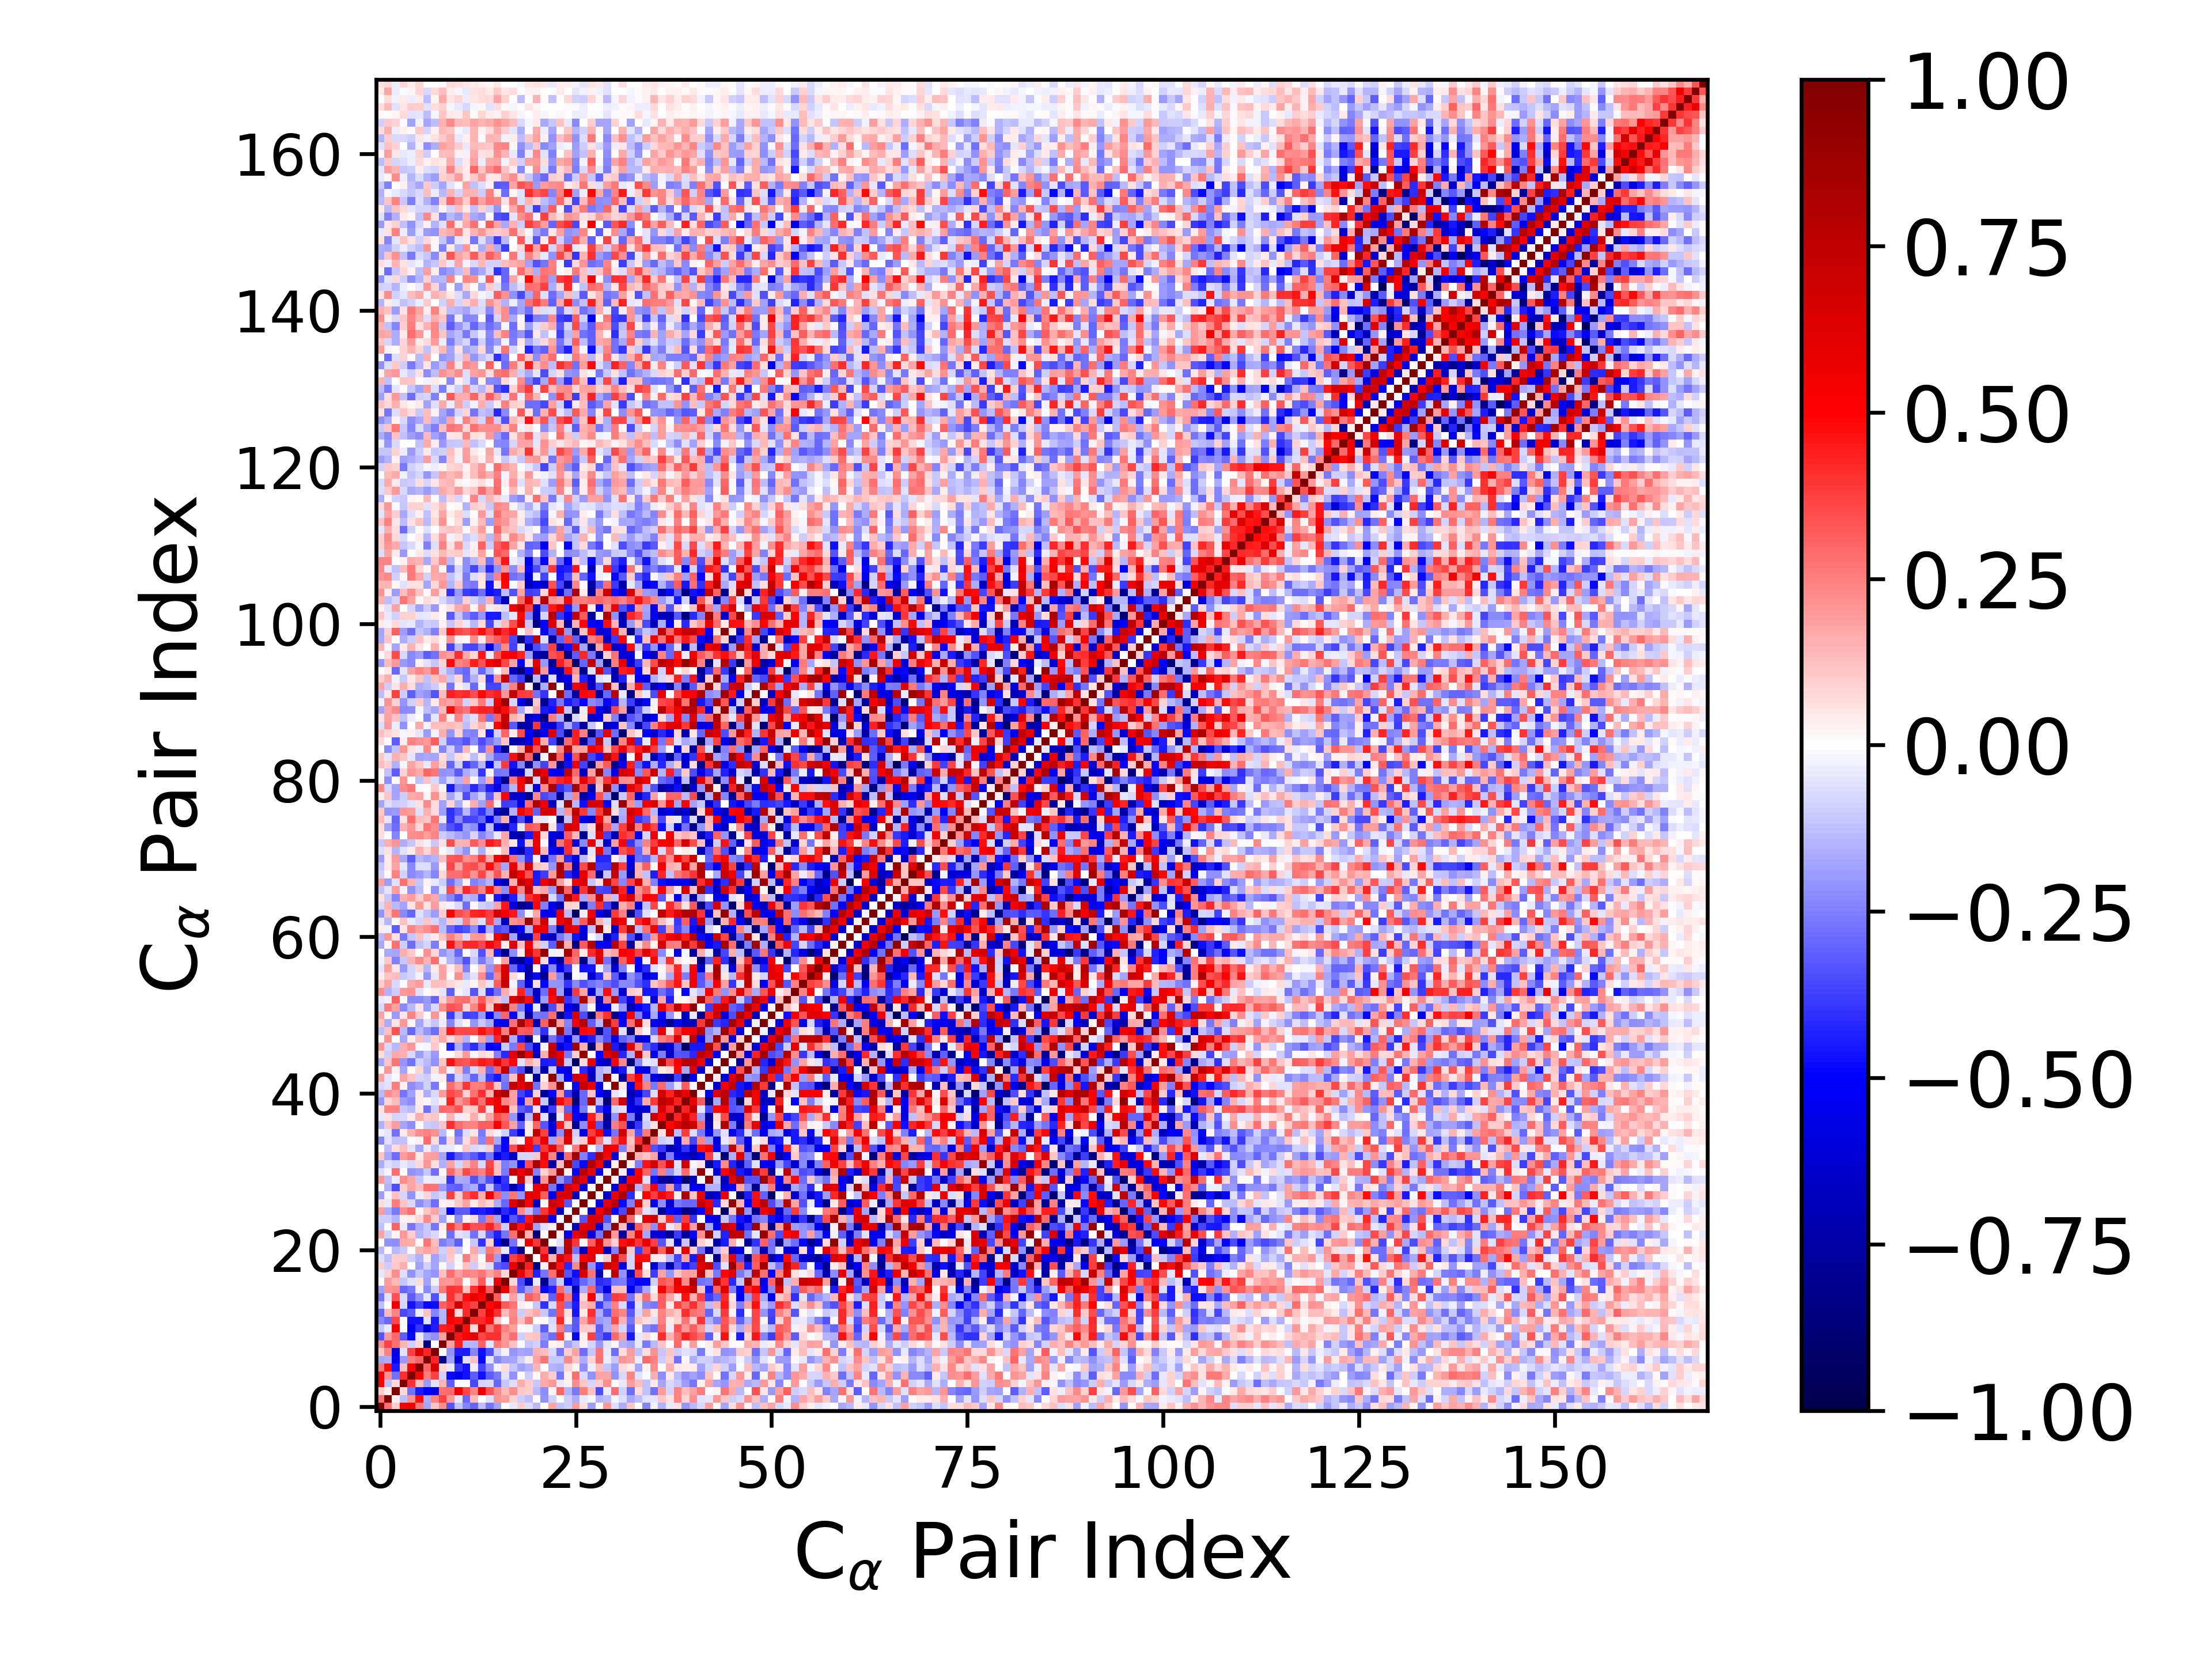

The table this chart was drawn from, first rows:
1.000000000000000000e+00, 2.738771542042138796e-01, 9.887488717345435663e-02, 5.308417827001657985e-01, 5.503481667115265319e-01, 2.616672391617037019e-01, -1.720875689307841405e-01, 1.150170228831607494e-01, 2.252099688424968882e-01, -3.347838863361710104e-01, -1.119250663581241867e-01, -2.353924524782159688e-01, -2.996264926507049564e-01, -1.318641570212374381e-01, -2.678865759678137337e-01, -1.806840668456988208e-01, 5.075459257703157472e-03, -4.462598061455623488e-02, 9.863661779431974475e-02, -6.526997505983705983e-02, -1.332072079427291944e-01, 3.019679786365132672e-03, 1.767608866968853609e-01, -1.211320746688610839e-01
2.738771542042138796e-01, 1.000000000000000000e+00, 3.645814861362921960e-02, -1.276451098539924112e-01, 2.144676064685038241e-01, 4.699040762783049940e-01, -1.630348399904133772e-01, 2.483799804234112230e-01, 3.682103996044588379e-01, 1.971600164501673136e-01, -4.544885620325609527e-02, -2.918539534390616752e-01, 1.348512347010156487e-01, 1.511779268347088461e-03, -6.202150787777090807e-02, 2.085053477612415773e-01, 1.905885543401833471e-01, 9.289873333023336566e-02, -9.733529700001544716e-02, -1.271154808478064113e-01, 1.445132749664073887e-02, -2.144519949738070697e-01, -8.905944839858660755e-02, 1.296357130651228096e-02
9.887488717345435663e-02, 3.645814861362921960e-02, 1.000000000000000000e+00, 7.131353270896101382e-02, -2.786087517225316890e-01, -4.469208654965844962e-01, -5.131121616047042977e-01, -5.753172298246238547e-01, 2.793830196512361308e-01, 2.924722687451784542e-01, 5.520193144416039033e-01, 3.636090272154279823e-01, 2.349682802315191110e-01, 5.570755296115431632e-01, 3.376656133371155333e-01, 2.193717877665835037e-01, 1.375947356285195100e-01, 2.254372991556235772e-01, 1.093297455483056152e-01, 9.470965755811386333e-02, -1.360869545837501138e-01, -2.235383938360660794e-01, 1.879015167160630329e-02, 2.974964879423536157e-01
5.308417827001657985e-01, -1.276451098539924112e-01, 7.131353270896101382e-02, 1.000000000000000000e+00, 4.081752918372648087e-01, 1.264011961904360493e-01, -1.977929154655285182e-01, -6.076871957465124902e-02, 1.464263836690102849e-01, -3.160335916203255713e-01, -1.414161621339097945e-02, 1.301257190071797125e-02, -3.577859713581227896e-01, -7.840338174399737181e-02, -7.370753642317977306e-02, -2.980336727992662915e-01, -1.141612579718862264e-01, -6.605410903975837689e-02, 1.581123352458467246e-01, 9.760906613192529835e-02, -1.026552354574008924e-01, 1.640638097877319679e-01, 2.018796579839999272e-01, -4.547564721642412267e-02
5.503481667115265319e-01, 2.144676064685038241e-01, -2.786087517225316890e-01, 4.081752918372648087e-01, 1.000000000000000000e+00, 4.975483427682355630e-01, 2.528789366631397084e-01, 3.683422447314739778e-01, -8.640102292005770457e-02, -4.792250598541190065e-01, -5.224225775554626194e-01, -4.644390454082855668e-01, -3.202784533925912003e-01, -4.681379827273146055e-01, -3.156719970505761363e-01, -2.617819163199243127e-01, -6.060584788800640194e-02, -2.124704011733036801e-01, -1.931847918212827595e-03, -9.613279014675886469e-02, 9.941425390046531793e-03, 1.591429909888859018e-01, 1.008049805660619358e-01, -2.721096665860723851e-01
2.616672391617037019e-01, 4.699040762783049940e-01, -4.469208654965844962e-01, 1.264011961904360493e-01, 4.975483427682355630e-01, 1.000000000000000000e+00, 3.039131851285385988e-01, 6.558433422615960184e-01, 7.084444491292189727e-02, -4.176159011693082040e-02, -3.967497676129110862e-01, -4.651900246367707825e-01, -3.843227413371771983e-02, -3.594447632791665237e-01, -2.167407064402799843e-01, -2.812139082153895103e-02, 6.371974429795307371e-02, -1.169304631561991770e-01, -1.804470156930729763e-01, -1.494468211141982139e-01, 1.461576551519847000e-01, 1.309232834744387779e-02, -1.406937971760733874e-01, -1.595880827402622049e-01
-1.720875689307841405e-01, -1.630348399904133772e-01, -5.131121616047042977e-01, -1.977929154655285182e-01, 2.528789366631397084e-01, 3.039131851285385988e-01, 1.000000000000000000e+00, 4.224834174341314252e-01, -8.364554503532660723e-01, -1.828176303246404066e-01, -5.895588221795514672e-01, -6.155285824305544579e-02, 1.208073380745154357e-01, -4.785225133227196670e-01, -5.032719399940359384e-02, -2.329012297188039204e-01, -1.836219782523210997e-01, -1.796285368848211661e-01, -9.247870461561444322e-02, 3.327193789149666264e-02, 1.790957958517288007e-01, 2.723221946564507445e-01, -1.034753086935843586e-01, -1.076270540530767789e-01
1.150170228831607494e-01, 2.483799804234112230e-01, -5.753172298246238547e-01, -6.076871957465124902e-02, 3.683422447314739778e-01, 6.558433422615960184e-01, 4.224834174341314252e-01, 1.000000000000000000e+00, -1.826294045769847338e-03, -2.184938037992636417e-01, -4.443708177459342878e-01, -4.502620800296096015e-01, -2.371351602613849252e-01, -4.754428144919063404e-01, -3.382453336433328128e-01, -1.007779798745589012e-01, -3.105724103211373807e-02, -2.089782508693437402e-01, -1.794168880003329525e-01, -1.855409527317722906e-01, 1.509178937222699357e-01, 1.293972892094861216e-01, -7.315605013623589781e-02, -2.656450453616760465e-01
2.252099688424968882e-01, 3.682103996044588379e-01, 2.793830196512361308e-01, 1.464263836690102849e-01, -8.640102292005770457e-02, 7.084444491292189727e-02, -8.364554503532660723e-01, -1.826294045769847338e-03, 1.000000000000000000e+00, 1.817722426337326502e-01, 4.330369412271442009e-01, -1.459605653621004473e-01, -1.453918189462972410e-01, 3.053024185263051860e-01, -5.259134188390396369e-02, 2.588025537588658498e-01, 2.063293068121091478e-01, 1.178769931270779586e-01, -9.763729647990727553e-03, -1.105982593403518899e-01, -9.070608209863009752e-02, -2.567861989385983867e-01, 2.224495507229123231e-02, 3.498656624971822199e-02
-3.347838863361710104e-01, 1.971600164501673136e-01, 2.924722687451784542e-01, -3.160335916203255713e-01, -4.792250598541190065e-01, -4.176159011693082040e-02, -1.828176303246404066e-01, -2.184938037992636417e-01, 1.817722426337326502e-01, 1.000000000000000000e+00, 4.570201708352187864e-01, 5.081780934551365370e-01, 5.908057020476259469e-01, 3.660733004272654911e-01, 4.057100704537836000e-01, 4.019652437116771893e-01, 1.978219324440622928e-01, 2.845605823044307092e-01, -9.016270794825258228e-02, 1.053651710077708331e-01, 1.192131244231409148e-01, -2.096576889601223515e-01, -2.867786154255432818e-01, 3.901532947348205771e-01
-1.119250663581241867e-01, -4.544885620325609527e-02, 5.520193144416039033e-01, -1.414161621339097945e-02, -5.224225775554626194e-01, -3.967497676129110862e-01, -5.895588221795514672e-01, -4.443708177459342878e-01, 4.330369412271442009e-01, 4.570201708352187864e-01, 1.000000000000000000e+00, 4.731897291053552279e-01, 7.517987043565003968e-02, 6.655909135775937013e-01, 2.664197790865626136e-01, 3.831733862459112405e-01, 2.430416066666772623e-01, 1.903094125933163516e-01, 1.420874883877027914e-02, -2.105550633697077234e-02, -9.973592184323532006e-02, -3.156088110670248192e-01, -6.237601786579152763e-02, 2.570048815873005599e-01
-2.353924524782159688e-01, -2.918539534390616752e-01, 3.636090272154279823e-01, 1.301257190071797125e-02, -4.644390454082855668e-01, -4.651900246367707825e-01, -6.155285824305544579e-02, -4.502620800296096015e-01, -1.459605653621004473e-01, 5.081780934551365370e-01, 4.731897291053552279e-01, 1.000000000000000000e+00, 4.143304697808091186e-01, 4.141750535252272103e-01, 4.737957879720499088e-01, 1.099429545686847476e-01, -2.228832136028634572e-03, 2.475335276850981758e-01, 1.172312365098092113e-01, 2.522367951570689271e-01, 4.435527795541238877e-04, 8.750753648190619238e-03, -7.743450189299179443e-02, 4.241866424155704141e-01
-2.996264926507049564e-01, 1.348512347010156487e-01, 2.349682802315191110e-01, -3.577859713581227896e-01, -3.202784533925912003e-01, -3.843227413371771983e-02, 1.208073380745154357e-01, -2.371351602613849252e-01, -1.453918189462972410e-01, 5.908057020476259469e-01, 7.517987043565003968e-02, 4.143304697808091186e-01, 1.000000000000000000e+00, 3.721079870109843535e-01, 5.724899555715637911e-01, 4.052248416709867684e-01, 1.378193577958199134e-01, 2.292906107132455240e-01, -9.712365889753302173e-02, 1.211944188004717010e-01, 1.679785363921974806e-01, -1.016890012170635488e-01, -2.803764830033289579e-01, 3.421971177184552904e-01
-1.318641570212374381e-01, 1.511779268347088461e-03, 5.570755296115431632e-01, -7.840338174399737181e-02, -4.681379827273146055e-01, -3.594447632791665237e-01, -4.785225133227196670e-01, -4.754428144919063404e-01, 3.053024185263051860e-01, 3.660733004272654911e-01, 6.655909135775937013e-01, 4.141750535252272103e-01, 3.721079870109843535e-01, 1.000000000000000000e+00, 4.863818759548856896e-01, 5.948182289106720422e-01, 3.224418386460328745e-01, 2.686313973464731775e-01, 3.269815452523174015e-02, -1.319171630850809324e-02, -1.112215339672713160e-01, -4.006806929677706464e-01, -7.576158856540333997e-02, 3.464042389106617437e-01
-2.678865759678137337e-01, -6.202150787777090807e-02, 3.376656133371155333e-01, -7.370753642317977306e-02, -3.156719970505761363e-01, -2.167407064402799843e-01, -5.032719399940359384e-02, -3.382453336433328128e-01, -5.259134188390396369e-02, 4.057100704537836000e-01, 2.664197790865626136e-01, 4.737957879720499088e-01, 5.724899555715637911e-01, 4.863818759548856896e-01, 1.000000000000000000e+00, 3.193210199266081073e-01, -3.511029325240325183e-02, 1.803120650712006501e-01, -6.673998474091474842e-02, 3.173160860702303188e-01, 2.625719264113876017e-01, 9.154448218353769540e-02, -3.069733941695523272e-01, 4.352674861179138821e-01
-1.806840668456988208e-01, 2.085053477612415773e-01, 2.193717877665835037e-01, -2.980336727992662915e-01, -2.617819163199243127e-01, -2.812139082153895103e-02, -2.329012297188039204e-01, -1.007779798745589012e-01, 2.588025537588658498e-01, 4.019652437116771893e-01, 3.831733862459112405e-01, 1.099429545686847476e-01, 4.052248416709867684e-01, 5.948182289106720422e-01, 3.193210199266081073e-01, 1.000000000000000000e+00, 5.633905306129144419e-01, 2.435199285674700675e-01, -3.176470818525233275e-01, -1.900353562134385610e-01, 2.031682022682498867e-01, -4.802692537902445435e-01, -4.354614772600912675e-01, 2.895391581273685788e-01
5.075459257703157472e-03, 1.905885543401833471e-01, 1.375947356285195100e-01, -1.141612579718862264e-01, -6.060584788800640194e-02, 6.371974429795307371e-02, -1.836219782523210997e-01, -3.105724103211373807e-02, 2.063293068121091478e-01, 1.978219324440622928e-01, 2.430416066666772623e-01, -2.228832136028634572e-03, 1.378193577958199134e-01, 3.224418386460328745e-01, -3.511029325240325183e-02, 5.633905306129144419e-01, 1.000000000000000000e+00, 8.557454710742401494e-02, -3.459063564896491805e-01, -6.999522685944108424e-01, -3.973230522217388594e-02, -8.190305709437474269e-01, -2.689736057185376783e-01, -9.485831118385096294e-02
-4.462598061455623488e-02, 9.289873333023336566e-02, 2.254372991556235772e-01, -6.605410903975837689e-02, -2.124704011733036801e-01, -1.169304631561991770e-01, -1.796285368848211661e-01, -2.089782508693437402e-01, 1.178769931270779586e-01, 2.845605823044307092e-01, 1.903094125933163516e-01, 2.475335276850981758e-01, 2.292906107132455240e-01, 2.686313973464731775e-01, 1.803120650712006501e-01, 2.435199285674700675e-01, 8.557454710742401494e-02, 1.000000000000000000e+00, 5.748248307273335911e-01, 3.724953487991088941e-01, -4.338459985906423788e-01, -2.727014624704423018e-01, 2.822674489822566968e-01, 7.763206282498165134e-01
9.863661779431974475e-02, -9.733529700001544716e-02, 1.093297455483056152e-01, 1.581123352458467246e-01, -1.931847918212827595e-03, -1.804470156930729763e-01, -9.247870461561444322e-02, -1.794168880003329525e-01, -9.763729647990727553e-03, -9.016270794825258228e-02, 1.420874883877027914e-02, 1.172312365098092113e-01, -9.712365889753302173e-02, 3.269815452523174015e-02, -6.673998474091474842e-02, -3.176470818525233275e-01, -3.459063564896491805e-01, 5.748248307273335911e-01, 1.000000000000000000e+00, 4.442418734160510363e-01, -8.372268270760457876e-01, 3.052360626467165092e-02, 8.575480271594955184e-01, 4.532418600881565340e-01
-6.526997505983705983e-02, -1.271154808478064113e-01, 9.470965755811386333e-02, 9.760906613192529835e-02, -9.613279014675886469e-02, -1.494468211141982139e-01, 3.327193789149666264e-02, -1.855409527317722906e-01, -1.105982593403518899e-01, 1.053651710077708331e-01, -2.105550633697077234e-02, 2.522367951570689271e-01, 1.211944188004717010e-01, -1.319171630850809324e-02, 3.173160860702303188e-01, -1.900353562134385610e-01, -6.999522685944108424e-01, 3.724953487991088941e-01, 4.442418734160510363e-01, 1.000000000000000000e+00, 4.258723617140127045e-03, 5.797261453238313766e-01, 1.435132684413075177e-01, 6.425960903115465195e-01
-1.332072079427291944e-01, 1.445132749664073887e-02, -1.360869545837501138e-01, -1.026552354574008924e-01, 9.941425390046531793e-03, 1.461576551519847000e-01, 1.790957958517288007e-01, 1.509178937222699357e-01, -9.070608209863009752e-02, 1.192131244231409148e-01, -9.973592184323532006e-02, 4.435527795541238877e-04, 1.679785363921974806e-01, -1.112215339672713160e-01, 2.625719264113876017e-01, 2.031682022682498867e-01, -3.973230522217388594e-02, -4.338459985906423788e-01, -8.372268270760457876e-01, 4.258723617140127045e-03, 1.000000000000000000e+00, 3.970630608945265316e-01, -8.688600034601722255e-01, -1.809952839978565542e-01
3.019679786365132672e-03, -2.144519949738070697e-01, -2.235383938360660794e-01, 1.640638097877319679e-01, 1.591429909888859018e-01, 1.309232834744387779e-02, 2.723221946564507445e-01, 1.293972892094861216e-01, -2.567861989385983867e-01, -2.096576889601223515e-01, -3.156088110670248192e-01, 8.750753648190619238e-03, -1.016890012170635488e-01, -4.006806929677706464e-01, 9.154448218353769540e-02, -4.802692537902445435e-01, -8.190305709437474269e-01, -2.727014624704423018e-01, 3.052360626467165092e-02, 5.797261453238313766e-01, 3.970630608945265316e-01, 1.000000000000000000e+00, 7.860196111550542958e-03, -5.597592117599762412e-02
1.767608866968853609e-01, -8.905944839858660755e-02, 1.879015167160630329e-02, 2.018796579839999272e-01, 1.008049805660619358e-01, -1.406937971760733874e-01, -1.034753086935843586e-01, -7.315605013623589781e-02, 2.224495507229123231e-02, -2.867786154255432818e-01, -6.237601786579152763e-02, -7.743450189299179443e-02, -2.803764830033289579e-01, -7.576158856540333997e-02, -3.069733941695523272e-01, -4.354614772600912675e-01, -2.689736057185376783e-01, 2.822674489822566968e-01, 8.575480271594955184e-01, 1.435132684413075177e-01, -8.688600034601722255e-01, 7.860196111550542958e-03, 1.000000000000000000e+00, 3.388792447315110840e-02
-1.211320746688610839e-01, 1.296357130651228096e-02, 2.974964879423536157e-01, -4.547564721642412267e-02, -2.721096665860723851e-01, -1.595880827402622049e-01, -1.076270540530767789e-01, -2.656450453616760465e-01, 3.498656624971822199e-02, 3.901532947348205771e-01, 2.570048815873005599e-01, 4.241866424155704141e-01, 3.421971177184552904e-01, 3.464042389106617437e-01, 4.352674861179138821e-01, 2.895391581273685788e-01, -9.485831118385096294e-02, 7.763206282498165134e-01, 4.532418600881565340e-01, 6.425960903115465195e-01, -1.809952839978565542e-01, -5.597592117599762412e-02, 3.388792447315110840e-02, 1.000000000000000000e+00
-9.822797075778270937e-02, -9.962545203095239665e-02, -1.482290289339872058e-01, 2.680426801763800132e-02, 3.148056389444412601e-02, 7.843881487206151581e-02, 2.314470419522582922e-01, 9.939165614894636402e-02, -1.841445877623815452e-01, 2.039312999732155116e-02, -2.343499756696104108e-01, 2.759797667871129873e-02, 6.761470977160530249e-02, -2.732797594092257754e-01, 2.612969140867201778e-01, -1.787353678463071693e-01, -5.453687063699472759e-01, -3.324878365283280846e-01, -4.180606506228158326e-01, 4.591579497908186425e-01, 7.768964941292524351e-01, 7.537814496164358946e-01, -5.352114600197338534e-01, -1.880910730336762468e-02
1.920330911219016445e-01, -1.585319575146171833e-01, -2.632187413932274289e-01, 2.208648153113090262e-01, 2.869432123720510042e-01, 2.133184080877516611e-02, 1.111809320271287954e-01, 1.729638145726065668e-01, -1.110832299859954853e-01, -5.228083227036799396e-01, -3.277012072733422876e-01, -3.278065773582589104e-01, -4.541162705007267819e-01, -4.384124576605875623e-01, -4.752465423058768179e-01, -6.677793402742334683e-01, -4.188473476011144725e-01, -4.734691579796226901e-01, 2.284770292442978024e-01, -1.301012253137813490e-01, -2.779349025991491584e-01, 3.966619645874742139e-01, 5.767807850152124605e-01, -6.779997869515085318e-01
7.025072470239548950e-02, -4.385836349043453070e-02, 2.552730060112526900e-01, 1.137052367940147579e-01, -7.531722639649172935e-02, -2.193752479940429545e-01, -1.568077977763680797e-01, -2.872220334545517728e-01, 2.477605037327093584e-02, 3.291391111024465771e-02, 1.018947975184874150e-01, 1.759793362318856913e-01, 3.907839332662513959e-02, 1.320203009309912912e-01, 8.417400360924125191e-02, -1.582925465632235018e-01, -2.892791575141887561e-01, 6.369526862351880814e-01, 8.566425505897615755e-01, 5.076594389432649290e-01, -6.818141549566194559e-01, 1.929613667242779940e-02, 7.087617385986328955e-01, 6.045449919006431472e-01
-1.911491079343829724e-01, -1.774429633898988792e-02, 1.197140913195751111e-01, -8.339702609817629952e-02, -2.159446659114777067e-01, -3.529228051999213495e-02, 7.977612925088256590e-02, -1.122116573325620120e-01, -8.304351720681220350e-02, 3.688325471244354725e-01, 9.523014339013446961e-02, 3.297600844395356390e-01, 4.127169056005948189e-01, 1.631240432465162482e-01, 5.537418096593416106e-01, 2.978968761897552997e-01, -2.239174119495126458e-01, 2.721994430884868144e-01, -2.034487713337410908e-01, 6.043159359260760199e-01, 5.656257884121167478e-01, 3.201372642899209531e-01, -5.842836815031666742e-01, 6.461717312750796527e-01
7.257591188510536910e-03, -1.543315015974442428e-01, -3.441748525280859949e-01, 9.894469407414337170e-02, 1.732750706686398967e-01, 1.271179995807514562e-01, 2.760951353339720638e-01, 2.701277440989481304e-01, -2.019849747965568321e-01, -2.980243270599065020e-01, -3.165003844500620112e-01, -1.999418111847317270e-01, -1.610046233455230957e-01, -3.900903433211419524e-01, -1.090105089248521175e-01, -3.659383360766442772e-01, -4.161201138121138343e-01, -7.038994216976587337e-01, -4.590611650638303232e-01, -1.610692722910214356e-02, 5.611954745191368721e-01, 6.353304455510940807e-01, -2.732707987143246919e-01, -6.225226338171341300e-01
2.001150134032266825e-01, -1.272755121509565601e-01, -3.655027508284564020e-02, 2.217124517047251997e-01, 1.793704035801407803e-01, -1.166587753338810401e-01, -3.405300217924833728e-02, -4.061955719866500863e-02, -4.781017938349277352e-02, -3.965893187714584212e-01, -1.584507635254112368e-01, -1.674112114121922013e-01, -3.323588083548778549e-01, -2.109699554191741266e-01, -3.377257029559976309e-01, -5.676470771099950685e-01, -3.911229194888803939e-01, 1.733723597367711408e-02, 6.902832337930645545e-01, 9.446823169132036180e-02, -6.868426904607510819e-01, 2.062973501700766099e-01, 9.060678749603278126e-01, -2.081224560809395441e-01
-6.910972415738766972e-02, -2.038351306147312414e-02, 2.859072825597165357e-01, 1.019422391000287219e-02, -2.181341282636560241e-01, -1.896420938623802344e-01, -1.141238570633080207e-01, -2.882555744951966759e-01, 2.144179816532343699e-02, 2.906898522730363976e-01, 1.773024107386165227e-01, 3.537189560556323609e-01, 2.824551828944409926e-01, 2.492731281331062310e-01, 3.892832267672483582e-01, 1.229894044005346992e-01, -2.648430945411948678e-01, 7.328353764369704981e-01, 5.610162146661774596e-01, 7.094048893940355649e-01, -2.426821747573784105e-01, 9.320563668221922005e-02, 2.002321815979032082e-01, 9.106209221386564190e-01
-1.570945973429727083e-01, -6.411197319461267585e-02, -8.714580220633974528e-02, -4.424512203404275951e-02, -7.790370045757685769e-02, 7.573581178897702271e-02, 2.063015072616294077e-01, 6.993221818550544866e-02, -1.539205387480784004e-01, 1.817054066190913475e-01, -7.869509802292586065e-02, 1.452386690904757804e-01, 2.388086408359428592e-01, -7.053162562917619782e-02, 3.597856226250337186e-01, 1.196871615835215091e-01, -2.534383811487556093e-01, -2.125041673462700065e-01, -5.660235732895708693e-01, 3.486423810627218844e-01, 8.403612929226393913e-01, 4.697109010554716413e-01, -7.600167001389114274e-01, 1.265236214247771052e-01
1.096910767107315138e-01, -1.703311292526130394e-01, -2.836817507598494714e-01, 1.875541320235376008e-01, 2.401834826415035484e-01, 4.186932224917019191e-02, 1.836089377033174319e-01, 1.935193750936096413e-01, -1.741015780619223630e-01, -4.516617196566615200e-01, -3.221088470267772230e-01, -2.703820760772898679e-01, -3.271157582128945696e-01, -4.107236037292013031e-01, -2.728927554935062227e-01, -5.672334077243637029e-01, -4.513318106636886595e-01, -6.487279470765335843e-01, -8.123621174009999779e-02, -8.012611422697779595e-02, 1.082651131550163431e-01, 5.650940576440576235e-01, 2.373643538675419551e-01, -7.112503437478107093e-01
1.024250886304357150e-03, -1.297769695888841834e-01, 6.940824581024236661e-02, 1.272524166532619516e-01, -5.827807582310508966e-02, -1.738383926589253947e-01, -3.514170620597471817e-02, -1.208112646587777561e-01, -4.566143038160536127e-02, -4.637390185451316371e-02, -1.527081522771854029e-02, 1.171332750462499156e-01, -7.203518764021017706e-02, -5.620177018270715308e-02, 9.516845382564489975e-02, -3.504589322648069549e-01, -4.916891882276151482e-01, 3.468948717307619445e-01, 6.448053317452422384e-01, 4.878868805075105564e-01, -3.797386291628314092e-01, 3.977965734045570412e-01, 5.916666393864693507e-01, 3.226633780055302436e-01
-2.410987877511872046e-01, -6.136804648945930196e-02, -1.233556335359694833e-01, -1.227380885896471596e-01, -1.021436739987202635e-02, 2.382009437298945875e-02, 2.953494401410348136e-01, 6.421086061599906580e-02, -2.642732109909349258e-01, 7.767610895287874184e-02, -2.205944361777896212e-01, 6.426370802512057501e-02, 1.835082261955125471e-01, -2.413983593174170994e-01, 2.862200833728845706e-01, -1.655149921641668742e-01, -4.887756424370852670e-01, 6.364648095705427444e-02, -1.455641084839748127e-02, 4.755562976303822076e-01, 3.632595531475569239e-01, 5.832399420781647637e-01, -1.720330197747583501e-01, 2.137165132214506047e-01
-2.498298269085432247e-02, -5.044623472385575264e-02, -2.797689193029641586e-01, 4.637586226442898946e-02, 1.542102537941693330e-01, 2.228150232764775640e-01, 2.445726985359785444e-01, 2.151945261604642501e-01, -1.402794034551409219e-01, 6.311151766579373851e-03, -2.783272265331692696e-01, -6.344494230499353460e-02, 5.399001630347478875e-02, -2.606296385465693422e-01, 7.762487096609191339e-02, -2.729986843910446603e-02, -9.037463552704315395e-02, -3.787980436340429580e-01, -5.976595965828997992e-01, 3.760700492410901791e-02, 7.404141753443871377e-01, 3.716585409529462591e-01, -6.060330953569030843e-01, -2.234929535891608532e-01
-1.497185920483787291e-01, 1.097711665372591988e-01, 1.875183931128463766e-01, -1.775463188634751888e-01, -2.255457738477701368e-01, 4.294914129111910769e-03, -9.687671036168454819e-02, -1.133673021554860855e-01, 1.146199854557696934e-01, 4.110938501792920086e-01, 2.864201059753505585e-01, 2.452523997790110322e-01, 2.397301424678943416e-01, 3.191676962672714835e-01, 3.144408033365766464e-01, 5.107073872736742626e-01, 3.348963672362459398e-01, 1.845691897456044062e-01, -3.092227274719931973e-01, 4.242592231995913343e-02, 3.119178006512001167e-01, -3.319745445808854334e-01, -5.991481298945603440e-01, 4.457670713678282270e-01
-3.998138560112276391e-02, 6.206850065509654513e-02, -8.100966668274472982e-02, -7.067775651042214335e-02, 4.229818641599657897e-02, 1.608941642847079301e-01, 9.501643431232678627e-02, 1.148515421184799490e-01, -1.351156716854554247e-02, 1.473860620843030766e-01, -3.813038690549799825e-02, 4.088812160588910227e-02, 1.562614776771565073e-01, 4.348829222290607338e-02, 1.763015779411806205e-01, 3.461174077764135326e-01, 2.942846172790162806e-01, -2.044486913584390164e-01, -7.061677302291173852e-01, -1.368834639935682107e-01, 7.035733473599898868e-01, -6.068900691057745739e-02, -8.018959630568399666e-01, -4.300825806584945843e-02
5.944812558941836578e-02, 2.401825978438582587e-01, 2.354985674664252515e-01, -1.015776887596070710e-01, -1.381235403134351003e-01, 4.127937250374284772e-02, -2.761769994875173939e-01, -9.551483134940338959e-02, 2.897473961589316915e-01, 2.806163449948444466e-01, 3.410654390437686811e-01, 8.647351318115954755e-02, 1.049820376597223187e-01, 3.726135497537041430e-01, 5.206682476911237561e-02, 5.163034900861606102e-01, 6.191748513652193253e-01, 1.136779831089860804e-01, -3.162358186560095819e-01, -3.653419471697683663e-01, 5.484727852088950445e-02, -6.531052285018246195e-01, -3.803705985447947135e-01, 1.113357222010765007e-01
-2.068229069699558664e-01, 8.015548873785312278e-02, 1.310353607985130786e-01, -1.885880748110339289e-01, -2.221644413431417830e-01, 3.901463784668855739e-02, 1.960011745963061158e-02, -5.624195369295588443e-02, 2.390314571711670000e-02, 4.373020579721446088e-01, 1.990978601269339787e-01, 2.690352520779638601e-01, 4.121270443178878251e-01, 2.767586515849916884e-01, 4.650914033381585710e-01, 5.549899853653529336e-01, 2.336563476911041881e-01, 1.902108134503573411e-01, -4.587275967385796571e-01, 1.829500352237440619e-01, 5.906453703782830189e-01, -1.039585455708168654e-01, -7.881649714601696166e-01, 4.908521432273916796e-01
-1.335876358602068603e-01, 2.231329891604055260e-01, 1.840340464051660740e-01, -2.732022632791155647e-01, -1.859428440085246215e-01, 3.398300491580764221e-02, -1.588401060625012629e-01, -7.795661317130418710e-02, 1.884403118618016570e-01, 3.574392723770865588e-01, 3.154593002212857100e-01, 9.292308541620621087e-02, 2.780935562448725307e-01, 4.125264132779664639e-01, 1.502744448859847370e-01, 7.036922510665392094e-01, 7.980174454283547325e-01, 1.850225185240856052e-01, -3.726590553992654709e-01, -4.490575942189807823e-01, 9.316887206960783319e-02, -7.851060544365013882e-01, -4.907550511371805979e-01, 1.875735440474281812e-01
-7.762424124287795046e-02, -5.767593661583857861e-02, 2.505057299448740227e-01, 2.364722608990065672e-02, -2.234687052048937028e-01, -1.867211887375228585e-01, -9.267384121668471864e-02, -2.626580539463717057e-01, 7.361627669705540084e-03, 2.887610972384876962e-01, 2.023122317628230915e-01, 3.953368147199365357e-01, 2.512456230714515404e-01, 2.546613565310610339e-01, 3.687137020904412976e-01, 1.122605148788423240e-01, -2.747542643560306197e-01, 7.274632750274048210e-01, 6.032512618153476058e-01, 7.345113803690269672e-01, -2.798623799745403873e-01, 9.054220878699506536e-02, 2.179845947411732654e-01, 9.390279859504518933e-01
1.829960970774199835e-01, -5.403250632758539035e-02, -1.090803958455829198e-02, 1.725772454059262828e-01, 1.154251087645575685e-01, -8.471842444330893174e-02, -9.762832383697250815e-02, -2.637344749343550204e-02, 3.538942802384597436e-02, -3.126799890519031955e-01, -8.226140682417892869e-02, -1.493534259588885083e-01, -3.035207971014247663e-01, -1.309955550812585134e-01, -3.750248595405508700e-01, -4.515869708479163802e-01, -2.508756667895691295e-01, 1.183118326879357141e-01, 6.952756552827988878e-01, -2.090233219826870617e-03, -7.726822942179358833e-01, 3.457170737837070296e-02, 9.208687978758354209e-01, -1.657768837175700449e-01
1.455129403203160414e-02, 2.107497645373300199e-01, 2.972656001467193637e-02, -1.748092454911518157e-01, 9.394367473925708395e-03, 8.111577481313916871e-02, -1.577374191013688753e-01, 5.472446756190727651e-02, 1.931574352278899176e-01, -2.446077517087919678e-02, 1.308505132948241390e-01, -2.516620173082675382e-01, -7.540175980711213977e-02, 1.512606853921790451e-01, -2.958835783512575035e-01, 3.102808669751177528e-01, 7.271946405517578649e-01, -2.590460102092095873e-01, -3.508670914364557802e-01, -8.541798863485888793e-01, -1.507580172408816421e-01, -7.362951591959874253e-01, -8.907133938771821802e-02, -5.245595107263075763e-01
-1.787165353006790469e-01, 1.139136105869334309e-01, 2.733525010739522032e-01, -2.042505757854985171e-01, -2.808907935314101101e-01, -9.050305155253267342e-02, -1.353555294211590820e-01, -2.166647817669357101e-01, 1.099705107460453302e-01, 4.634895547383890424e-01, 3.503359446491605689e-01, 3.330513693260058194e-01, 3.833540817554355051e-01, 4.477952420550826429e-01, 4.150298371229436678e-01, 6.182645900866712285e-01, 3.945284777681742905e-01, 4.866312627404776880e-01, -6.080510425340771713e-02, 1.585640414498787343e-01, 9.533440811347636268e-02, -4.491328196212283630e-01, -4.300531334028233621e-01, 7.091803317409679508e-01
6.864988251373262129e-02, -9.753361407775894276e-02, 1.669474465639878002e-01, 1.505410256782989398e-01, -7.725630530151895992e-02, -1.893234155570861499e-01, -1.113221918143792455e-01, -2.005818824705012104e-01, 9.737742041714337465e-03, -3.979763055514768007e-03, 7.363839774743866085e-02, 2.022784895320010601e-01, -1.606031280151679758e-02, 7.736368183996873704e-02, 5.012791655344994018e-02, -2.466176922203283661e-01, -4.199459157113283880e-01, 6.191090750046678304e-01, 9.105199987104164450e-01, 5.918295336945362806e-01, -6.846913593942419718e-01, 1.567226431036865819e-01, 7.609421871790805758e-01, 6.041565591328676987e-01
2.038889803831898662e-01, -7.249832420271415390e-02, -1.364265286122702259e-01, 1.590476095127147660e-01, 2.107754570398810701e-01, -7.815512500097465329e-03, -1.968787979579130279e-02, 1.080969823239772420e-01, 2.784716175145443302e-03, -4.450351137570495164e-01, -1.628667856343239129e-01, -3.077856724657644927e-01, -4.095492791474620309e-01, -2.434440511384557415e-01, -5.238871262398804296e-01, -4.866139802705552464e-01, -1.089445346575490109e-01, -2.588232619791985822e-01, 3.561163241900975329e-01, -3.495321531135054949e-01, -5.832578451786250007e-01, -1.577786474032200070e-02, 7.247135692360537895e-01, -5.991411814065034092e-01
2.175282117849380165e-02, 2.115735395453841594e-01, 3.030446791659672720e-03, -1.690973294362656254e-01, 3.146594977620412181e-02, 1.325675536218660910e-01, -1.067258889276606337e-01, 8.834450189940133702e-02, 1.707108444545404891e-01, 7.121281148120817139e-02, 1.541166619310780639e-01, -1.546548855833697333e-01, 6.036150305032914618e-04, 1.858237595018422672e-01, -1.957147436642813210e-01, 4.242943254156717470e-01, 8.590834261368349711e-01, -1.603593683179123097e-01, -4.490561915895130984e-01, -8.498048190895276521e-01, -1.635553301825919473e-02, -7.904384617376470912e-01, -2.785595601207898064e-01, -3.924722886796169208e-01
-1.285309268824270656e-01, 1.226465039378434874e-01, 3.430128704956980634e-01, -1.383573434495330712e-01, -2.915390423583470447e-01, -1.341398512329326498e-01, -2.071195814993246065e-01, -2.866243536681278847e-01, 1.441831085565997428e-01, 4.551178807311320185e-01, 3.591815182100358550e-01, 3.649368686238478876e-01, 3.644426340620607330e-01, 4.644902992539475806e-01, 3.919020648340585944e-01, 5.021329793496370764e-01, 2.500216006073875397e-01, 7.423837074335584152e-01, 3.150165672171348907e-01, 3.344562201549745040e-01, -2.209126010435353005e-01, -4.033589162415568974e-01, -4.848840145488887005e-02, 8.850223135015921061e-01
1.193459743768388592e-01, -1.593658154482676115e-01, 5.001527340120864862e-02, 2.026337634611389826e-01, 2.207552593039921462e-02, -1.767648367344316351e-01, -5.941163998937031704e-02, -1.133990843121917280e-01, -3.728009220400057416e-02, -2.375110825602718689e-01, -6.269258632943973397e-02, 1.715171836761589935e-02, -2.065699319184603755e-01, -1.080108269564985651e-01, -1.717346638542759096e-01, -5.003243788205572473e-01, -5.657717082371951367e-01, 2.800300829748694764e-01, 8.573358574988709790e-01, 4.382901553598880229e-01, -7.042942811974557404e-01, 3.056177048068504654e-01, 8.939437624125642357e-01, 1.859632540791617827e-01
1.747427942691213709e-01, 2.193385513970007306e-02, -2.003303265810409961e-01, 5.284891281657394524e-02, 2.443488601612699151e-01, 1.081840082162388306e-01, 7.705091906005874340e-03, 2.066841812228299990e-01, 3.675133999836466964e-02, -3.796796279920089945e-01, -1.369043876979318397e-01, -3.810598654875324565e-01, -3.657674119016928183e-01, -2.014087191389711540e-01, -5.420719136098722801e-01, -2.286581665426475618e-01, 2.976959619857465489e-01, -4.855387589862477649e-01, -1.285880152395419695e-01, -7.475462966609139892e-01, -2.696512101684286344e-01, -2.796649190884440417e-01, 2.871156195684563261e-01, -8.428291163294219235e-01
-7.662068046050471426e-02, 2.505861382813939775e-01, 1.814987863735284812e-01, -2.325535101929914472e-01, -1.396857795847644967e-01, 5.047767963520427559e-02, -1.917925106396651813e-01, -7.433386668158395438e-02, 2.222126287818203816e-01, 3.398462497614546107e-01, 3.182011413323166948e-01, 8.346831666936203875e-02, 2.348974605165622953e-01, 4.120567135947136306e-01, 1.036673760405695394e-01, 6.690094880783370446e-01, 8.484913327958201190e-01, 2.488685703568583318e-01, -2.647408132384274637e-01, -4.934837556735873765e-01, -4.019136755210858669e-02, -8.399958341979284482e-01, -3.439864380872260097e-01, 1.815073698652821532e-01
-4.171415643483911834e-02, -2.653925274739619630e-02, 3.090356404791643752e-01, -1.407247327618310097e-02, -2.303519304857352679e-01, -2.316626039640165557e-01, -1.985595663129825772e-01, -3.027487863411820190e-01, 9.055798041379600760e-02, 2.040474959814505829e-01, 2.804511755383055083e-01, 2.871191589505395214e-01, 1.619567826935567612e-01, 3.250474617483093409e-01, 1.717472507485247879e-01, 1.199026645607465941e-01, -1.231009322721580840e-01, 6.614508624266735026e-01, 7.409198060908313010e-01, 4.815250995174338855e-01, -6.210110489079099239e-01, -1.902902938278150657e-01, 4.783173486211581560e-01, 7.610376053164052967e-01
2.234851203462743796e-01, -1.527626367547755271e-01, -9.395085878024862780e-02, 1.964223883200742760e-01, 2.031994474989364807e-01, -5.976409411063785676e-02, 1.533095334037644190e-02, 4.218861634299378438e-02, -5.318853128827930044e-02, -3.183227826368876801e-01, -2.568623885527984360e-02, -4.936679361433556762e-02, -3.330932222797791664e-01, -6.407446028887371636e-02, -4.121432553453379666e-01, -2.795730755985975646e-01, 1.584017410577776008e-01, 5.940312429948128164e-02, 4.297161396766717711e-01, -2.952021538112895027e-01, -6.347539841684946005e-01, -2.833833522897343249e-01, 5.592265489904634235e-01, -1.879574325514797029e-01
9.745318642185120395e-02, 1.730867698697867441e-01, -7.172161235594057271e-02, -8.636944488840522446e-03, 1.705604124863166204e-01, 1.878817699404685404e-01, -4.323240618946913583e-02, 1.284715078550004164e-01, 1.184807888942144838e-01, 7.805658824560265940e-02, 5.374925358900932426e-02, -4.002970508062677485e-02, 2.260621355343357675e-02, 1.108041685280555522e-01, -5.132847210005286182e-02, 3.132471804155634865e-01, 7.104306125873858235e-01, -2.455018523888449766e-02, -3.113149672271559587e-01, -6.123828280273959646e-01, 6.986716267566177307e-02, -4.903213289887460857e-01, -2.066413900402250536e-01, -2.179302966053997537e-01
3.681155317883612332e-02, 1.129362575345673469e-01, 1.318110081211736062e-01, -1.078402363876335146e-01, -8.539321903422518456e-02, -2.516655670477553966e-02, -2.070753159626963769e-01, -5.056478023235537467e-02, 1.853445998958658525e-01, 2.332107905124708837e-04, 2.214067977914919993e-01, -1.213451786098102697e-01, -5.981268323293054828e-02, 2.236608124168884271e-01, -3.044664175148221741e-01, 2.380581502955245177e-01, 6.605856458600048997e-01, 7.534021796078911593e-02, 4.815109778893748686e-03, -6.948137903707811702e-01, -4.840032295778570193e-01, -8.168119839049756692e-01, 1.902207044076957010e-01, -2.455052431005830815e-01
-5.178626367166409838e-02, 1.923562339341326755e-01, 5.223840318072370953e-02, -2.013490669651485654e-01, -8.172370376614887522e-02, 7.997524169962508256e-02, -1.438090005695291940e-01, 4.144328339703465258e-02, 1.780554225152566894e-01, 3.866543761705793641e-02, 1.317487926393160202e-01, -2.446982066674440737e-01, -3.365047763434821787e-03, 1.159284218925349108e-01, -2.089302194411575553e-01, 3.122991841820504932e-01, 6.281634347338677093e-01, -2.964744108299103842e-01, -4.760354041888179566e-01, -7.621914712256213642e-01, 1.991645780994433235e-02, -6.145839449260033227e-01, -2.288184506133299490e-01, -5.263297483011093458e-01
-2.796310566380621337e-02, 1.029504081842948365e-01, -2.465536202932610554e-01, -1.030385457750850470e-01, 1.558780457064491975e-01, 2.305958390121598534e-01, 1.419631035879608538e-01, 2.775265363143343822e-01, -2.530857416699546641e-02, -1.428027902969897789e-01, -2.174645093447630795e-01, -3.423613553695336043e-01, -1.038517445925339344e-01, -2.601062057571375541e-01, -1.527112234159849757e-01, -4.088137686684829158e-03, 1.819735442150699212e-01, -7.140701624218748211e-01, -7.957303603923179258e-01, -5.491276584683297823e-01, 6.048602367794323476e-01, 7.434810595081361995e-02, -5.178278076860082235e-01, -7.943410330003374265e-01
3.821550312349424050e-03, -1.716586213838948716e-01, -1.731831532137147189e-01, 1.582758368563045026e-01, 1.038212402198222667e-01, 3.531134600892989455e-03, 2.166748595691711798e-01, 8.001349600717388988e-02, -2.090238061664810576e-01, -1.561815400471996407e-01, -2.983252319354608439e-01, 1.556449140352186150e-02, -7.352850822798182029e-02, -3.423451117584551673e-01, 1.332655843454564337e-01, -4.494308670191062838e-01, -8.086645149322317927e-01, -2.215789827223234310e-01, 3.526613017595987137e-02, 6.447172125683130472e-01, 3.972311518240689288e-01, 9.091368812159339452e-01, -2.834372739277160949e-02, 2.900123775758932029e-02
-1.692836540387396005e-01, 2.275087851010521370e-02, 2.746795947314041308e-01, -1.008984693622468343e-01, -2.849554831032971025e-01, -1.205151176345387459e-01, -8.415569505790708449e-02, -2.510397535867919805e-01, 3.327430681911944244e-02, 4.635013566121131134e-01, 2.779419578086674281e-01, 4.207684827177237130e-01, 4.179760309314766165e-01, 3.655361298518384205e-01, 5.134909719015288143e-01, 4.293128133238883759e-01, 3.536725602278921465e-02, 6.149998318659164465e-01, 1.220381447753875054e-01, 5.282925361798954667e-01, 1.299408170479402769e-01, -8.974018971699644631e-02, -3.157837071857497180e-01, 8.964355379694046722e-01
-1.400891032468911945e-01, 2.033745855087404353e-01, 5.508347736001710515e-02, -2.641773447963337573e-01, -1.132039684789842710e-01, 1.215802815410903515e-01, -5.702060468933418946e-02, 4.465159320496633194e-02, 1.210181197240382950e-01, 2.442485888368671754e-01, 1.664720407385377743e-01, -6.268468364753085331e-02, 2.026267598449781882e-01, 2.094744471507612171e-01, 6.237916067225057065e-02, 5.469451130515077253e-01, 7.750918602565556315e-01, -1.719285989877685772e-01, -7.220934519689080622e-01, -6.850029985164546309e-01, 3.724717155967256499e-01, -6.314143588981817601e-01, -6.624003679490476637e-01, -2.621270952192536474e-01
... 109 more rows
